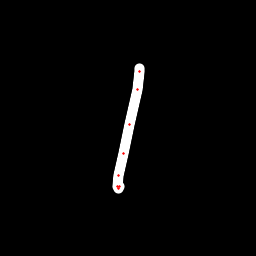

The file beside this chart, header and first rows:
x, y, hover, eod
139.8, 68.3, 0.0, 0.0
139.7, 71.67, 0.0, 0.0
137.2, 89.64, 0.0, 0.0
129.9, 124.8, 0.0, 0.0
123.4, 153.6, 0.0, 0.0
118.1, 175.9, 0.0, 0.0
117.4, 186.3, 0.0, 0.0
118.4, 188.8, 0.0, 0.0
119.2, 186.9, 0.0, 1.0
